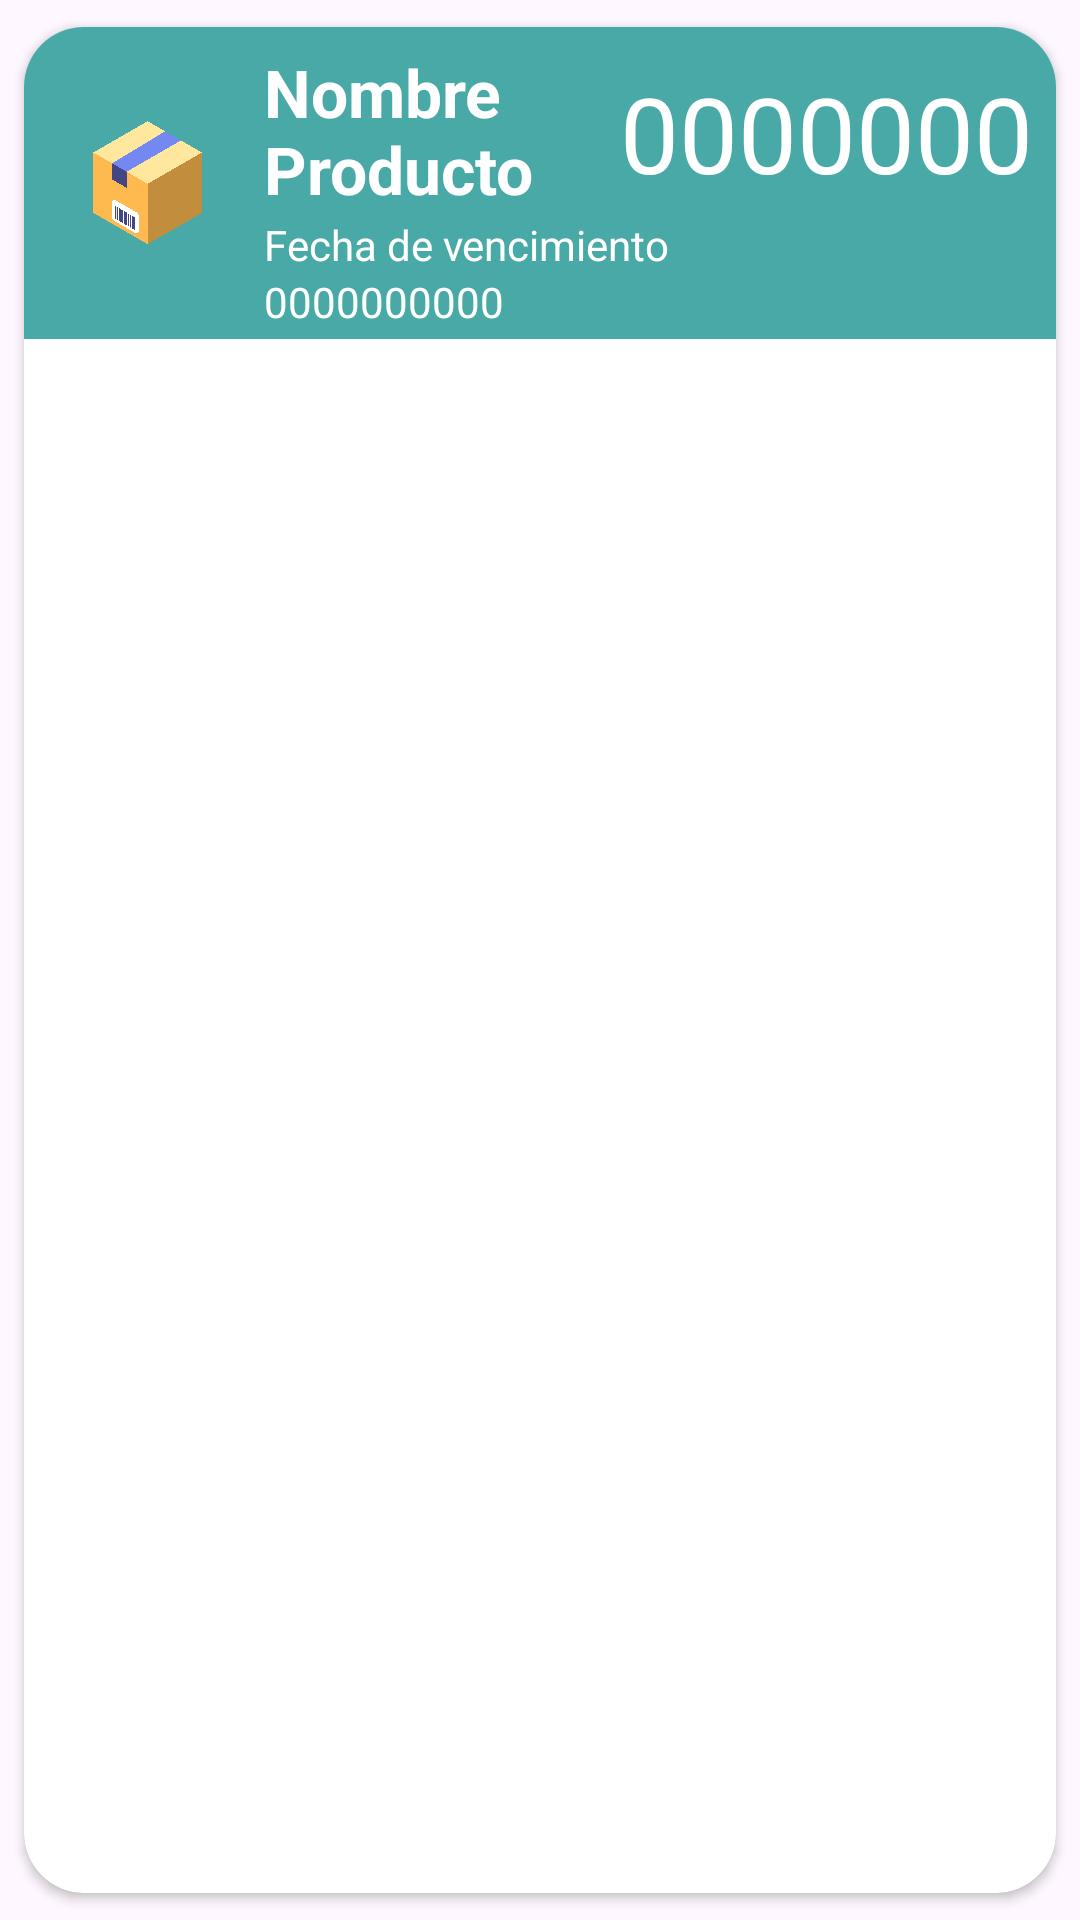

This screen was rendered from an Android layout file. Write that file and the resources it references.
<!-- AndroidManifest.xml: application theme Theme.Miniinventario -->
<!-- res/layout/casilla_inventario.xml -->
<?xml version="1.0" encoding="utf-8"?>
<androidx.cardview.widget.CardView xmlns:android="http://schemas.android.com/apk/res/android"
    xmlns:app="http://schemas.android.com/apk/res-auto"
    android:id="@+id/yay"
    android:layout_width="match_parent"
    android:layout_height="wrap_content"
    android:animateLayoutChanges="true"
    app:cardCornerRadius="20dp"
    app:cardElevation="2dp"
    app:cardUseCompatPadding="true">

    <LinearLayout
        android:layout_width="match_parent"
        android:layout_height="104dp"
        android:background="#48A9A6"
        android:animateLayoutChanges="true"
        android:orientation="vertical">

        <RelativeLayout
            android:id="@+id/casilla_por_defecto"
            android:layout_width="match_parent"
            android:layout_height="wrap_content"
            android:orientation="horizontal"
            android:padding="6dp">

            <ImageView
                android:id="@+id/imagen_producto"
                android:layout_width="70dp"
                android:layout_height="70dp"
                android:layout_alignParentStart="true"
                android:layout_alignParentLeft="true"
                android:layout_centerVertical="true"
                android:paddingRight="14dp"
                android:paddingLeft="14dp"
                app:srcCompat="@drawable/imagen_predeterminada" />

            <LinearLayout
                android:id="@+id/wa"
                android:layout_width="wrap_content"
                android:layout_height="wrap_content"
                android:layout_alignParentTop="true"
                android:layout_marginLeft="4dp"
                android:layout_marginTop="1dp"
                android:layout_toEndOf="@+id/imagen_producto"
                android:layout_toRightOf="@+id/imagen_producto"
                android:orientation="vertical">

                <TextView
                    android:id="@+id/nombre_producto"
                    android:layout_width="164dp"
                    android:layout_height="54dp"
                    android:layout_marginBottom="2dp"
                    android:ellipsize="end"
                    android:maxLines="2"
                    android:text="Nombre Producto"
                    android:textColor="@color/white"
                    android:textSize="22dp"
                    android:textStyle="bold" />

                <TextView
                    android:id="@+id/fecha_vencimiento"
                    android:layout_width="match_parent"
                    android:layout_height="wrap_content"
                    android:textColor="@color/white"
                    android:text="Fecha de vencimiento" />

                <TextView
                    android:id="@+id/producto_id"
                    android:layout_width="match_parent"
                    android:layout_height="wrap_content"
                    android:text="0000000000"
                    android:textColor="@color/white" />

            </LinearLayout>

            <LinearLayout
                android:id="@+id/lugar_precio"
                android:layout_width="wrap_content"
                android:layout_height="wrap_content"
                android:layout_alignParentTop="true"
                android:layout_alignParentRight="true"
                android:layout_marginRight="1dp"
                android:layout_marginTop="6dp"
                android:layout_toStartOf="@+id/wa"
                android:orientation="vertical">


                <TextView
                    android:id="@+id/precio"
                    android:layout_width="139dp"
                    android:layout_height="match_parent"
                    android:layout_alignParentStart="true"
                    android:layout_alignParentLeft="true"
                    android:layout_centerVertical="true"
                    android:text="0000000"
                    android:textAlignment="center"
                    android:textColor="@color/white"
                    android:textSize="35dp" />



            </LinearLayout>




        </RelativeLayout>

    </LinearLayout>

</androidx.cardview.widget.CardView>
<!-- resources referenced by this layout -->
<resources>
  <!-- drawable imagen_predeterminada: png bitmap (drawable, 83483 bytes) -->
  <style name="Theme.Miniinventario" parent="Base.Theme.Miniinventario" />
  <style name="Base.Theme.Miniinventario" parent="Theme.Material3.DayNight.NoActionBar">
          
          
          <item name="android:statusBarColor">#EDEB5E28</item>
      </style>
  <!-- not gathered from this repository: default colours our renderer supplied (Android Studio template values) -->
  <color name="white">#FFFFFFFF</color>
</resources>
